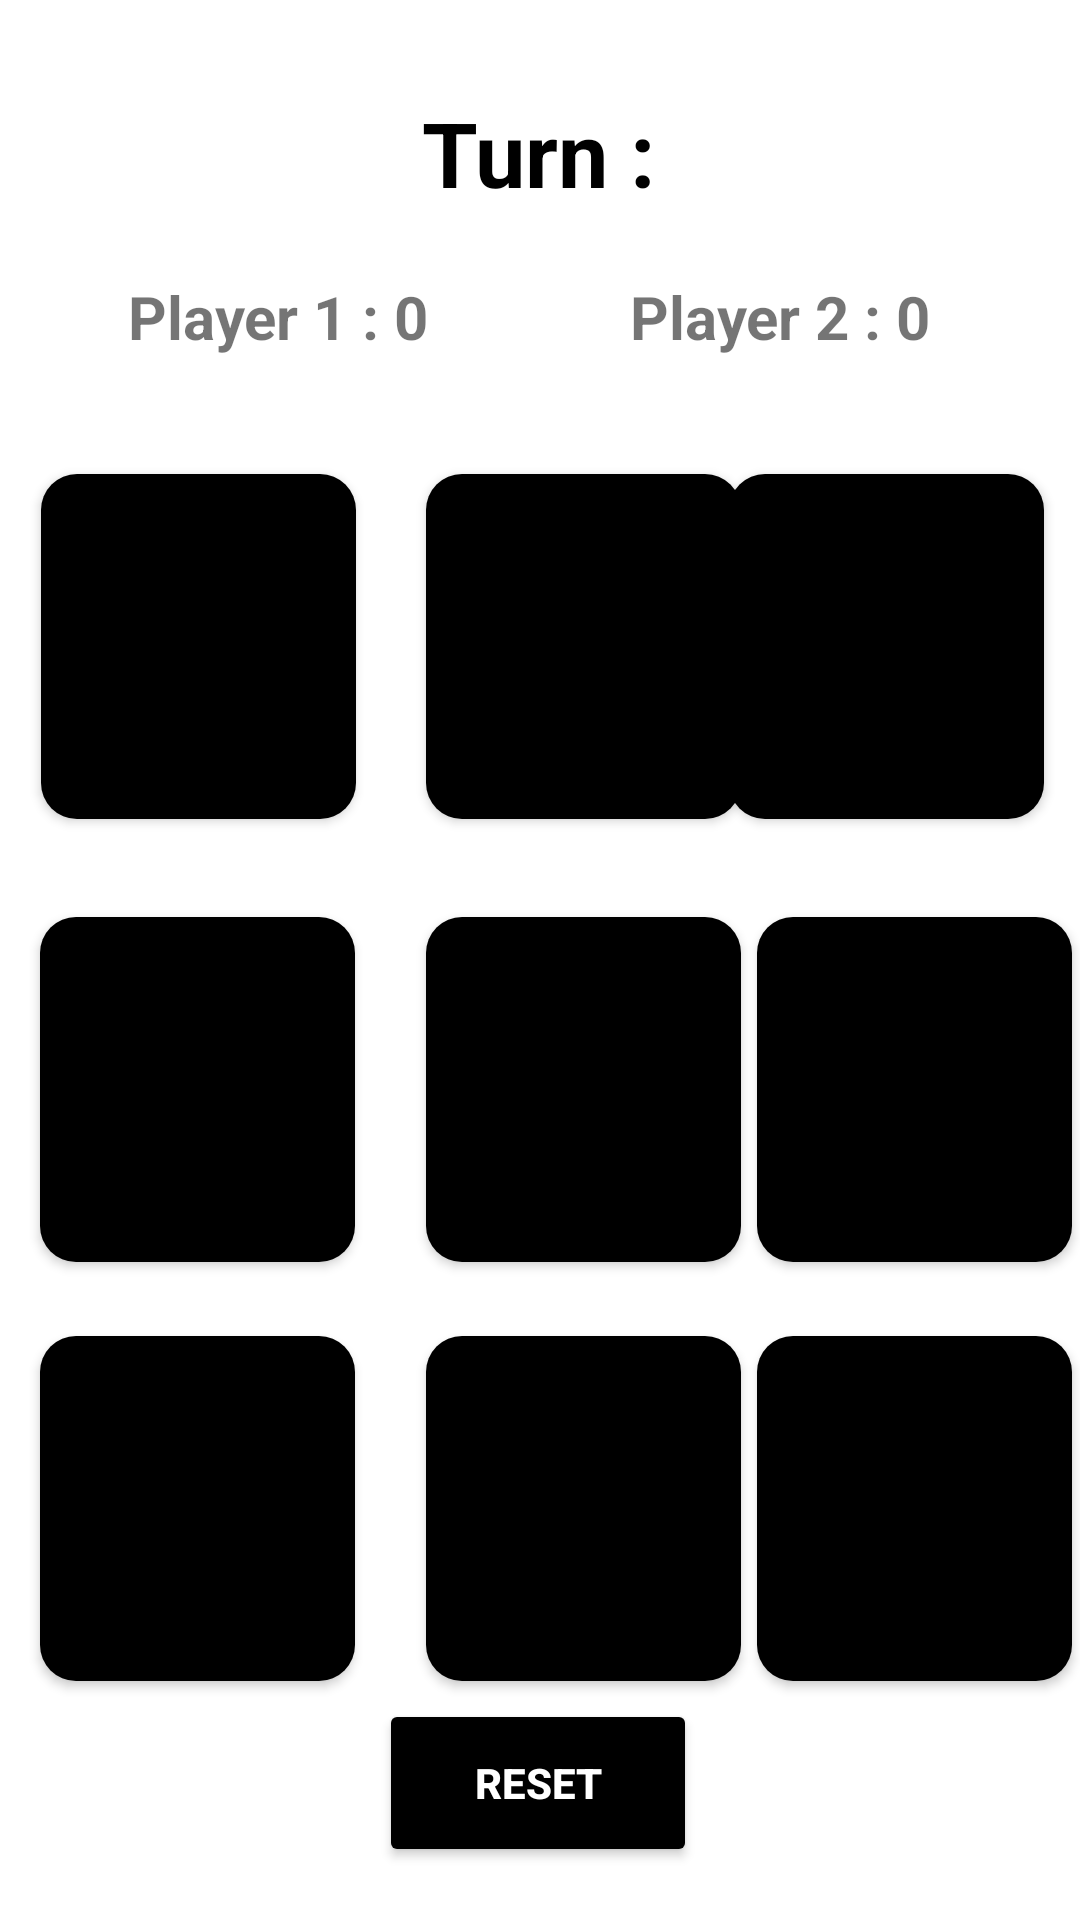

Produce the Android XML layout that renders to this screen, including the resource entries it uses.
<!-- AndroidManifest.xml: application theme Theme.Zerokata -->
<!-- res/layout/activity_online_game_mode.xml -->
<?xml version="1.0" encoding="utf-8"?>
<androidx.constraintlayout.widget.ConstraintLayout xmlns:android="http://schemas.android.com/apk/res/android"
    xmlns:app="http://schemas.android.com/apk/res-auto"
    xmlns:tools="http://schemas.android.com/tools"
    android:layout_width="match_parent"
    android:layout_height="match_parent"
    tools:context=".online_game_mode">

    <TextView
        android:id="@+id/player_1_text"
        android:layout_width="wrap_content"
        android:layout_height="wrap_content"
        android:text="@string/player_one_0"
        android:textSize="20sp"
        android:textStyle="bold"
        app:layout_constraintBottom_toBottomOf="parent"
        app:layout_constraintEnd_toEndOf="parent"
        app:layout_constraintHorizontal_bias="0.164"
        app:layout_constraintStart_toStartOf="parent"
        app:layout_constraintTop_toTopOf="parent"
        app:layout_constraintVertical_bias="0.15" />

    <TextView
        android:id="@+id/player_2_text"
        android:layout_width="wrap_content"
        android:layout_height="wrap_content"
        android:text="@string/player_2_0"
        android:textSize="20sp"
        android:textStyle="bold"
        app:layout_constraintBottom_toBottomOf="parent"
        app:layout_constraintEnd_toEndOf="parent"
        app:layout_constraintHorizontal_bias="0.809"
        app:layout_constraintStart_toStartOf="parent"
        app:layout_constraintTop_toTopOf="parent"
        app:layout_constraintVertical_bias="0.15" />

    <Button
        android:id="@+id/block_on_00"
        android:layout_width="105dp"
        android:layout_height="115dp"
        android:background="@drawable/round_button"
        app:layout_constraintBottom_toBottomOf="parent"
        app:layout_constraintEnd_toEndOf="parent"
        app:layout_constraintHorizontal_bias="0.054"
        app:layout_constraintStart_toStartOf="parent"
        app:layout_constraintTop_toTopOf="parent"
        app:layout_constraintVertical_bias="0.301"
        android:onClick="Boxclicked"/>

    <Button
        android:id="@+id/block_on_01"
        android:layout_width="105dp"
        android:layout_height="115dp"
        android:background="@drawable/round_button"
        app:layout_constraintBottom_toBottomOf="parent"
        app:layout_constraintEnd_toEndOf="parent"
        app:layout_constraintHorizontal_bias="0.172"
        app:layout_constraintStart_toEndOf="@+id/block_on_00"
        app:layout_constraintTop_toTopOf="parent"
        app:layout_constraintVertical_bias="0.301"
        android:onClick="Boxclicked"/>

    <Button
        android:id="@+id/block_on_02"
        android:layout_width="105dp"
        android:layout_height="115dp"
        android:background="@drawable/round_button"
        android:onClick="Boxclicked"
        app:layout_constraintBottom_toBottomOf="parent"
        app:layout_constraintEnd_toEndOf="parent"
        app:layout_constraintHorizontal_bias="0.913"
        app:layout_constraintStart_toEndOf="@+id/block_on_00"
        app:layout_constraintTop_toTopOf="parent"
        app:layout_constraintVertical_bias="0.301" />

    <Button
        android:id="@+id/block_on_10"
        android:layout_width="105dp"
        android:layout_height="115dp"
        android:onClick="Boxclicked"
        android:background="@drawable/round_button"
        app:layout_constraintBottom_toBottomOf="parent"
        app:layout_constraintEnd_toEndOf="parent"
        app:layout_constraintHorizontal_bias="0.052"
        app:layout_constraintStart_toStartOf="parent"
        app:layout_constraintTop_toBottomOf="@id/block_on_00"
        app:layout_constraintVertical_bias="0.13" />

    <Button
        android:id="@+id/block_on_11"
        android:layout_width="105dp"
        android:layout_height="115dp"
        android:onClick="Boxclicked"
        android:background="@drawable/round_button"
        app:layout_constraintBottom_toBottomOf="parent"
        app:layout_constraintEnd_toEndOf="parent"
        app:layout_constraintHorizontal_bias="0.172"
        app:layout_constraintStart_toEndOf="@id/block_on_10"
        app:layout_constraintTop_toBottomOf="@id/block_on_01"
        app:layout_constraintVertical_bias="0.13" />

    <Button
        android:id="@+id/block_on_12"
        android:layout_width="105dp"
        android:layout_height="115dp"
        android:onClick="Boxclicked"
        android:background="@drawable/round_button"
        app:layout_constraintBottom_toBottomOf="parent"
        app:layout_constraintEnd_toEndOf="parent"
        app:layout_constraintHorizontal_bias="0.666"
        app:layout_constraintStart_toEndOf="@id/block_on_11"
        app:layout_constraintTop_toBottomOf="@id/block_on_02"
        app:layout_constraintVertical_bias="0.13" />

    <Button
        android:id="@+id/block_on_20"
        android:layout_width="105dp"
        android:onClick="Boxclicked"
        android:layout_height="115dp"
        android:background="@drawable/round_button"
        app:layout_constraintBottom_toBottomOf="parent"
        app:layout_constraintEnd_toEndOf="parent"
        app:layout_constraintHorizontal_bias="0.052"
        app:layout_constraintStart_toStartOf="parent"
        app:layout_constraintTop_toBottomOf="@id/block_on_10"
        app:layout_constraintVertical_bias="0.238" />

    <Button
        android:id="@+id/block_on_21"
        android:layout_width="105dp"
        android:layout_height="115dp"
        android:onClick="Boxclicked"
        android:background="@drawable/round_button"
        app:layout_constraintTop_toBottomOf="@id/block_on_11"
        app:layout_constraintStart_toEndOf="@id/block_on_20"
        app:layout_constraintBottom_toBottomOf="parent"
        app:layout_constraintEnd_toEndOf="parent"
        app:layout_constraintHorizontal_bias="0.172"
        app:layout_constraintVertical_bias="0.238"/>

    <Button
        android:id="@+id/block_on_22"
        android:layout_width="105dp"
        android:layout_height="115dp"
        android:background="@drawable/round_button"
        app:layout_constraintTop_toBottomOf="@id/block_on_12"
        app:layout_constraintStart_toEndOf="@id/block_on_21"
        app:layout_constraintBottom_toBottomOf="parent"
        app:layout_constraintEnd_toEndOf="parent"
        android:onClick="Boxclicked"
        app:layout_constraintHorizontal_bias="0.666"
        app:layout_constraintVertical_bias="0.238"/>

    <Button
        android:id="@+id/reset_on_button"
        android:layout_width="106dp"
        android:layout_height="56dp"
        android:backgroundTint="@color/black"
        android:text="@string/reset"
        android:textStyle="bold"
        android:textColor="@color/white"
        app:layout_constraintBottom_toBottomOf="parent"
        app:layout_constraintEnd_toEndOf="parent"
        app:layout_constraintHorizontal_bias="0.498"
        app:layout_constraintStart_toStartOf="parent"
        app:layout_constraintTop_toBottomOf="@id/block_on_21"
        app:layout_constraintVertical_bias="0.26" />

    <TextView
        android:id="@+id/turn_text"
        android:layout_width="wrap_content"
        android:layout_height="wrap_content"
        android:text="@string/turn"
        android:textColor="@color/black"
        android:textSize="30sp"
        app:layout_constraintBottom_toBottomOf="parent"
        app:layout_constraintEnd_toEndOf="parent"
        app:layout_constraintHorizontal_bias="0.498"
        app:layout_constraintStart_toStartOf="parent"
        app:layout_constraintTop_toTopOf="parent"
        app:layout_constraintVertical_bias="0.051"
        android:textStyle="bold"/>


</androidx.constraintlayout.widget.ConstraintLayout>
<!-- resources referenced by this layout -->
<resources>
  <!-- drawable round_button (drawable) -->
  <?xml version="1.0" encoding="utf-8"?>
  <shape xmlns:android="http://schemas.android.com/apk/res/android">
     <corners android:radius="12dp"/>
     <solid android:color="@color/black"/>
  </shape>
  <string name="player_2_0">Player 2 : 0</string>
  <string name="player_one_0">Player 1 : 0</string>
  <string name="reset">RESET</string>
  <string name="turn">Turn :</string>
  <style name="Theme.Zerokata" parent="Theme.MaterialComponents.DayNight.NoActionBar">
          
          <item name="colorPrimary">#ED6237</item>
          <item name="colorPrimaryVariant">@color/purple_700</item>
          <item name="colorOnPrimary">#F7F5F4</item>
          
          <item name="colorSecondary">@color/teal_200</item>
          <item name="colorSecondaryVariant">@color/teal_700</item>
          <item name="colorOnSecondary">@color/black</item>
          
          <item name="android:statusBarColor" tools:targetApi="l">?attr/colorPrimaryVariant</item>
          
      </style>
  <!-- not gathered from this repository: default colours our renderer supplied (Android Studio template values) -->
  <color name="purple_700">#FF3700B3</color>
  <color name="teal_200">#FF03DAC5</color>
  <color name="teal_700">#FF018786</color>
  <color name="black">#FF000000</color>
  <color name="white">#FFFFFFFF</color>
</resources>
